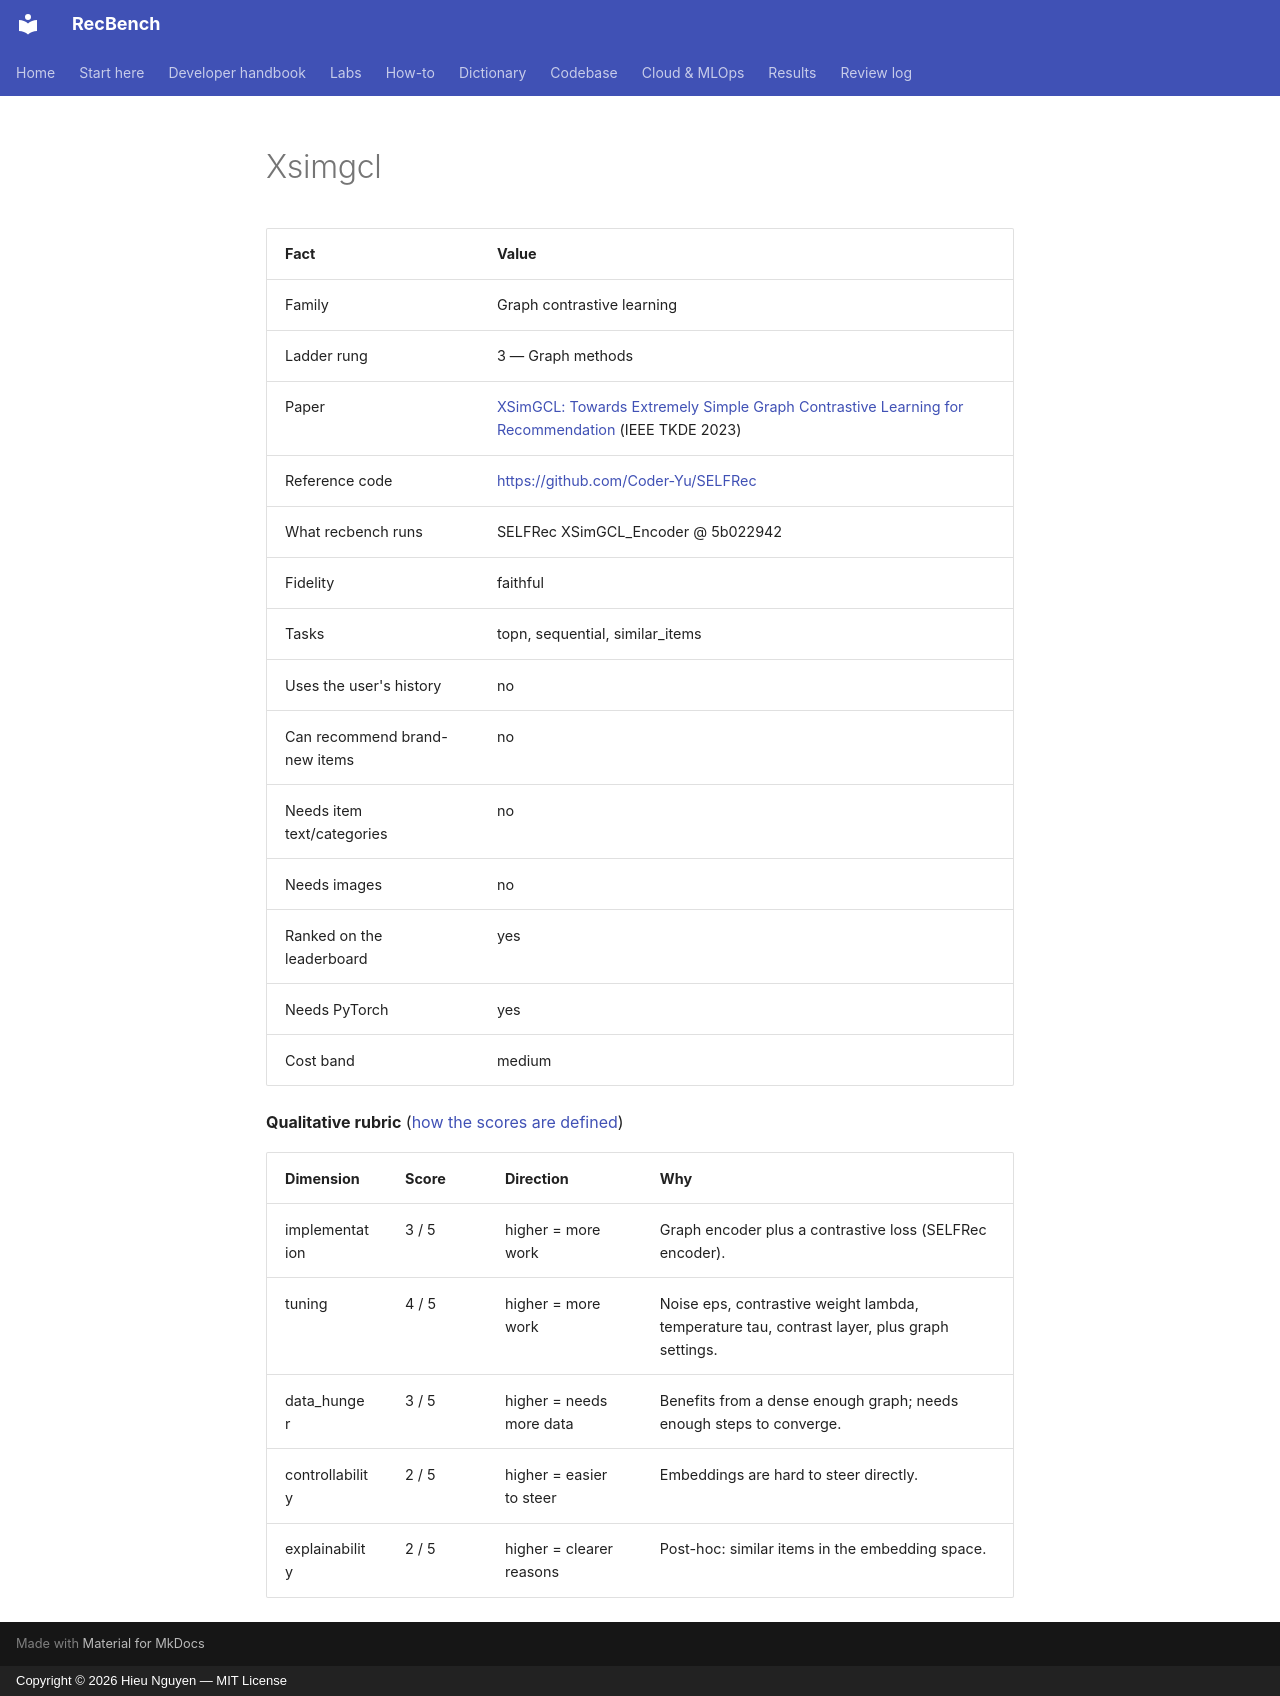

repository: trunghieu11/recbench · page: generated/methods/xsimgcl/index.html · generator: mkdocs · copyright: Copyright © 2026 Hieu Nguyen — MIT License

<!-- generated by recbench.dictionary.build from dictionary/catalog.yaml; do not edit -->

| Fact | Value |
|---|---|
| Family | Graph contrastive learning |
| Ladder rung | 3 — Graph methods |
| Paper | [XSimGCL: Towards Extremely Simple Graph Contrastive Learning for Recommendation](https://arxiv.org/abs/2209.02544) (IEEE TKDE 2023) |
| Reference code | [https://github.com/Coder-Yu/SELFRec](https://github.com/Coder-Yu/SELFRec) |
| What recbench runs | SELFRec XSimGCL_Encoder @ 5b022942 |
| Fidelity | faithful |
| Tasks | topn, sequential, similar_items |
| Uses the user's history | no |
| Can recommend brand-new items | no |
| Needs item text/categories | no |
| Needs images | no |
| Ranked on the leaderboard | yes |
| Needs PyTorch | yes |
| Cost band | medium |

**Qualitative rubric** ([how the scores are defined](../metrics/qualitative-rubric.md))

| Dimension | Score | Direction | Why |
|---|---|---|---|
| implementation | 3 / 5 | higher = more work | Graph encoder plus a contrastive loss (SELFRec encoder). |
| tuning | 4 / 5 | higher = more work | Noise eps, contrastive weight lambda, temperature tau, contrast layer, plus graph settings. |
| data_hunger | 3 / 5 | higher = needs more data | Benefits from a dense enough graph; needs enough steps to converge. |
| controllability | 2 / 5 | higher = easier to steer | Embeddings are hard to steer directly. |
| explainability | 2 / 5 | higher = clearer reasons | Post-hoc: similar items in the embedding space. |
